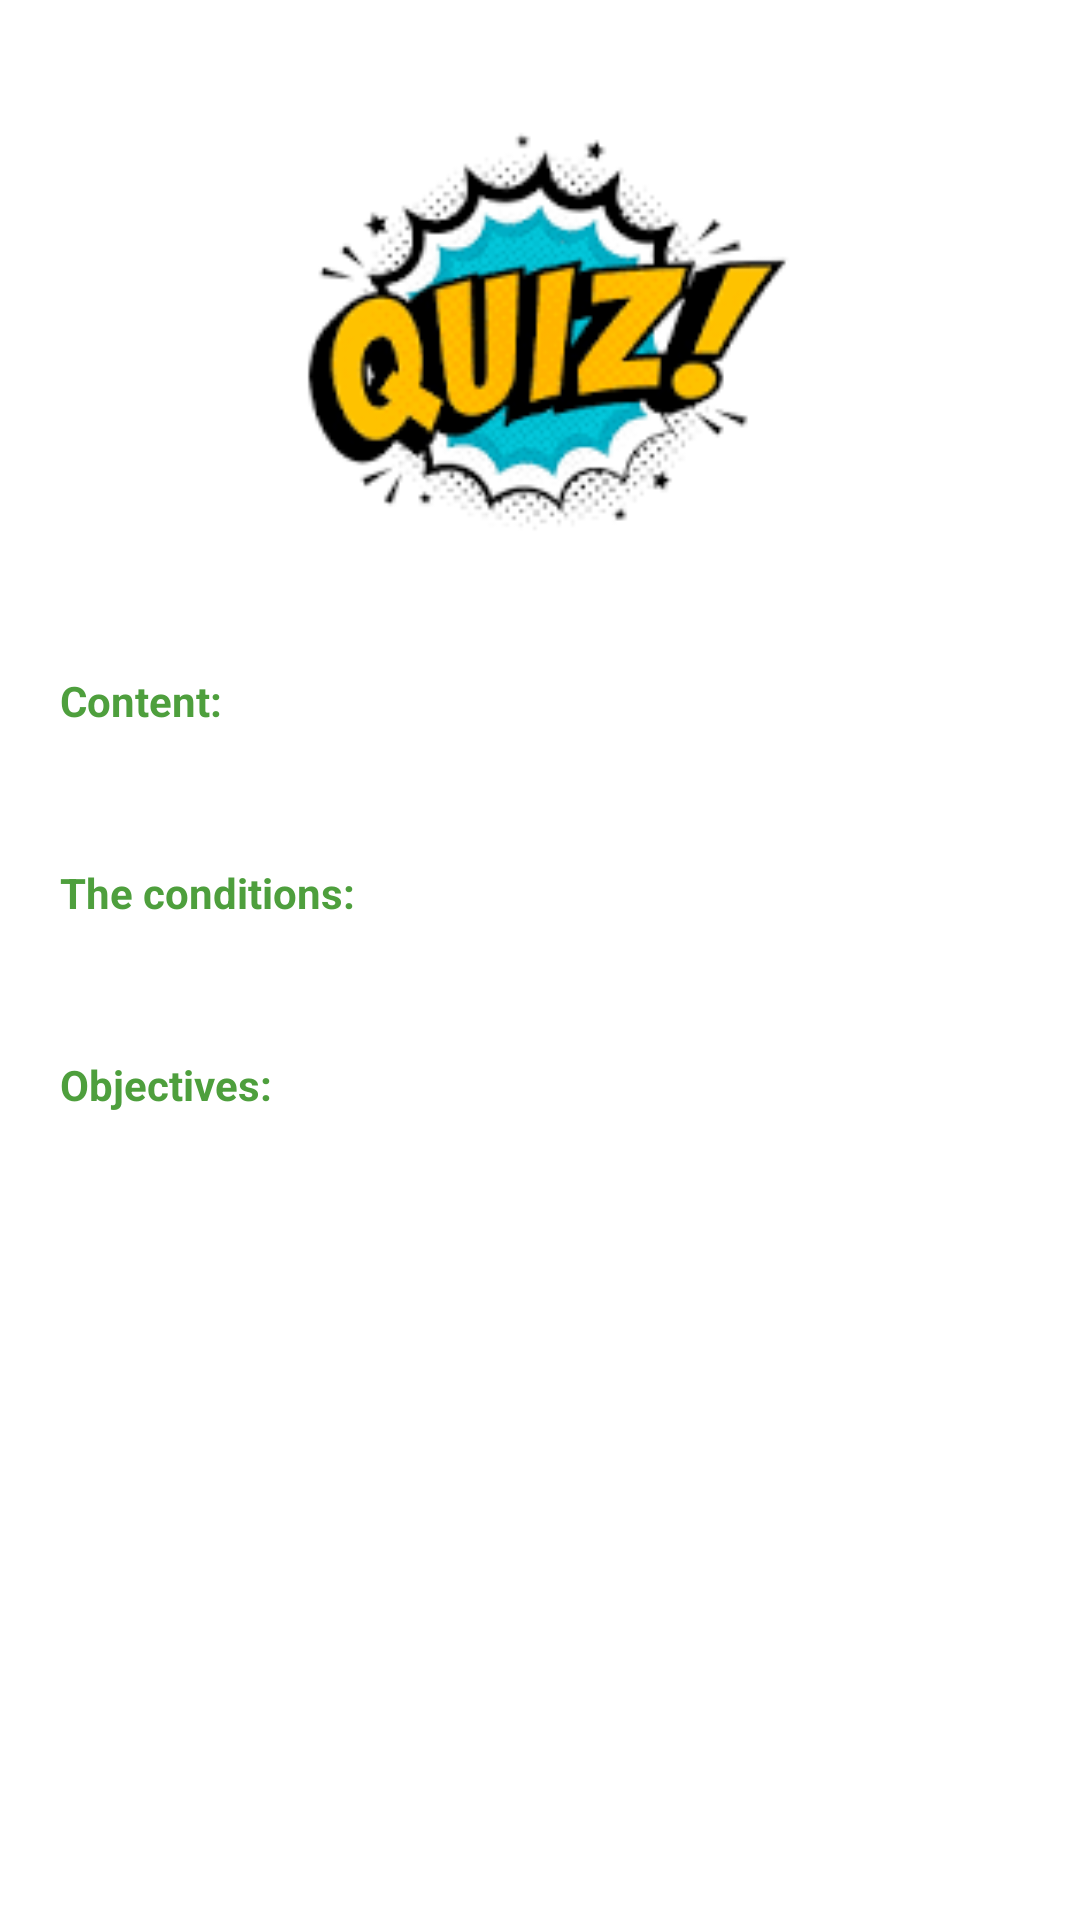

This screen was rendered from an Android layout file. Write that file and the resources it references.
<!-- AndroidManifest.xml: application theme AppTheme -->
<!-- res/layout/activity_about.xml -->
<?xml version="1.0" encoding="utf-8"?>
<ScrollView xmlns:android="http://schemas.android.com/apk/res/android"
    xmlns:tools="http://schemas.android.com/tools"
    android:layout_width="match_parent"
    android:layout_height="match_parent"
    tools:ignore="ContentDescription">

    <RelativeLayout
        android:layout_width="match_parent"
        android:layout_height="match_parent">

        <ImageView
            android:id="@+id/logo"
            android:layout_width="200dp"
            android:layout_height="200dp"
            android:layout_centerHorizontal="true"
            android:layout_marginStart="20dp"
            android:layout_marginTop="10dp"
            android:layout_marginEnd="20dp"
            android:src="@drawable/ic_logo" />

        <TextView
            android:id="@+id/lbl_1"
            android:layout_width="match_parent"
            android:layout_height="wrap_content"
            android:layout_below="@+id/logo"
            android:layout_marginStart="20dp"
            android:layout_marginTop="14dp"
            android:layout_marginEnd="20dp"
            android:layout_marginBottom="5dp"
            android:gravity="start"
            android:text="@string/str_about_content"
            android:textColor="@color/green"
            android:textStyle="bold" />

        <TextView
            android:id="@+id/content"
            android:layout_width="match_parent"
            android:layout_height="wrap_content"
            android:layout_below="@+id/lbl_1"
            android:layout_marginStart="20dp"
            android:layout_marginTop="0dp"
            android:layout_marginEnd="20dp"
            android:layout_marginBottom="7dp"
            android:gravity="start"
            android:textColor="@color/gray_dark"
            android:textStyle="bold" />

        <TextView
            android:id="@+id/lbl_3"
            android:layout_width="match_parent"
            android:layout_height="wrap_content"
            android:layout_below="@+id/content"
            android:layout_marginStart="20dp"
            android:layout_marginTop="14dp"
            android:layout_marginEnd="20dp"
            android:layout_marginBottom="5dp"
            android:gravity="start"
            android:text="@string/str_about_conditions"
            android:textColor="@color/green"
            android:textStyle="bold" />

        <TextView
            android:id="@+id/conditions"
            android:layout_width="match_parent"
            android:layout_height="wrap_content"
            android:layout_below="@+id/lbl_3"
            android:layout_marginStart="20dp"
            android:layout_marginTop="0dp"
            android:layout_marginEnd="20dp"
            android:layout_marginBottom="7dp"
            android:gravity="start"
            android:textColor="@color/gray_dark"
            android:textStyle="bold" />

        <TextView
            android:id="@+id/lbl_5"
            android:layout_width="match_parent"
            android:layout_height="wrap_content"
            android:layout_below="@+id/conditions"
            android:layout_marginStart="20dp"
            android:layout_marginTop="14dp"
            android:layout_marginEnd="20dp"
            android:layout_marginBottom="5dp"
            android:gravity="start"
            android:text="@string/str_about_objectives"
            android:textColor="@color/green"
            android:textStyle="bold" />

        <TextView
            android:id="@+id/objectives"
            android:layout_width="match_parent"
            android:layout_height="wrap_content"
            android:layout_below="@+id/lbl_5"
            android:layout_marginStart="20dp"
            android:layout_marginTop="0dp"
            android:layout_marginEnd="20dp"
            android:layout_marginBottom="7dp"
            android:gravity="start"
            android:textColor="@color/gray_dark"
            android:textStyle="bold" />
    </RelativeLayout>
</ScrollView>
<!-- resources referenced by this layout -->
<resources>
  <color name="gray_dark">#FFa9a9a9</color>
  <color name="green">#4E9F3D</color>
  <!-- drawable ic_logo: png bitmap (drawable, 6424 bytes) -->
  <string name="str_about_conditions">The conditions:</string>
  <string name="str_about_content">Content:</string>
  <string name="str_about_objectives">Objectives:</string>
  <style name="AppTheme" parent="Theme.MaterialComponents.DayNight.DarkActionBar">
          
          <item name="colorPrimary">@color/colorPrimary</item>
          <item name="colorPrimaryVariant">@color/colorPrimaryVariant</item>
          <item name="colorOnPrimary">@color/colorOnPrimary</item>
          
          <item name="colorSecondary">@color/colorSecondary</item>
          <item name="colorSecondaryVariant">@color/colorSecondaryVariant</item>
          <item name="colorOnSecondary">@color/colorOnSecondary</item>
          
          <item name="android:statusBarColor">?attr/colorPrimaryVariant</item>
          
      </style>
  <color name="colorPrimary">#02C0D4</color>
  <color name="colorPrimaryVariant">#4CBBCB</color>
  <color name="colorOnPrimary">@color/white</color>
  <color name="colorSecondary">#FFB400</color>
  <color name="colorSecondaryVariant">@color/teal_700</color>
  <color name="colorOnSecondary">@color/black</color>
  <color name="white">#FFFFFFFF</color>
  <color name="teal_700">#FF018786</color>
  <color name="black">#FF000000</color>
</resources>
